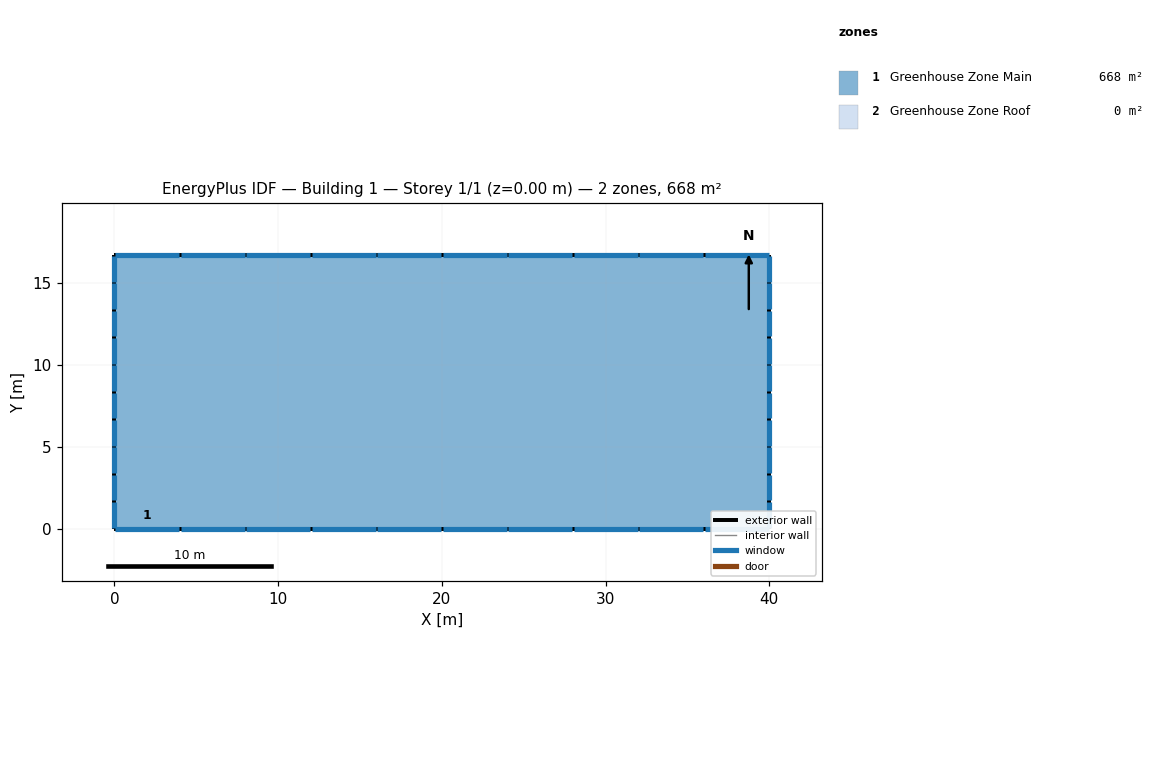
=== STOREY PLAN SPEC (per zone: floor XY polygon, exterior-wall plan segments, windows/doors) ===
zone 1: Greenhouse Zone Main  (668.0 m²)
  floor: (0.00, 0.00) (0.00, 1.67) (4.00, 1.67) (4.00, 0.00)
  floor: (36.00, 0.00) (36.00, 1.67) (40.00, 1.67) (40.00, 0.00)
  floor: (36.00, 15.03) (36.00, 16.70) (40.00, 16.70) (40.00, 15.03)
  floor: (0.00, 1.67) (0.00, 3.34) (4.00, 3.34) (4.00, 1.67)
  floor: (4.00, 1.67) (4.00, 3.34) (8.00, 3.34) (8.00, 1.67)
  floor: (8.00, 1.67) (8.00, 3.34) (12.00, 3.34) (12.00, 1.67)
  floor: (12.00, 1.67) (12.00, 3.34) (16.00, 3.34) (16.00, 1.67)
  floor: (16.00, 1.67) (16.00, 3.34) (20.00, 3.34) (20.00, 1.67)
  floor: (20.00, 1.67) (20.00, 3.34) (24.00, 3.34) (24.00, 1.67)
  floor: (24.00, 1.67) (24.00, 3.34) (28.00, 3.34) (28.00, 1.67)
  floor: (28.00, 1.67) (28.00, 3.34) (32.00, 3.34) (32.00, 1.67)
  floor: (32.00, 1.67) (32.00, 3.34) (36.00, 3.34) (36.00, 1.67)
  floor: (4.00, 0.00) (4.00, 1.67) (8.00, 1.67) (8.00, 0.00)
  floor: (36.00, 1.67) (36.00, 3.34) (40.00, 3.34) (40.00, 1.67)
  floor: (0.00, 3.34) (0.00, 5.01) (4.00, 5.01) (4.00, 3.34)
  floor: (4.00, 3.34) (4.00, 5.01) (8.00, 5.01) (8.00, 3.34)
  floor: (8.00, 3.34) (8.00, 5.01) (12.00, 5.01) (12.00, 3.34)
  floor: (12.00, 3.34) (12.00, 5.01) (16.00, 5.01) (16.00, 3.34)
  floor: (16.00, 3.34) (16.00, 5.01) (20.00, 5.01) (20.00, 3.34)
  floor: (20.00, 3.34) (20.00, 5.01) (24.00, 5.01) (24.00, 3.34)
  floor: (24.00, 3.34) (24.00, 5.01) (28.00, 5.01) (28.00, 3.34)
  floor: (28.00, 3.34) (28.00, 5.01) (32.00, 5.01) (32.00, 3.34)
  floor: (32.00, 3.34) (32.00, 5.01) (36.00, 5.01) (36.00, 3.34)
  floor: (8.00, 0.00) (8.00, 1.67) (12.00, 1.67) (12.00, 0.00)
  floor: (36.00, 3.34) (36.00, 5.01) (40.00, 5.01) (40.00, 3.34)
  floor: (0.00, 5.01) (0.00, 6.68) (4.00, 6.68) (4.00, 5.01)
  floor: (4.00, 5.01) (4.00, 6.68) (8.00, 6.68) (8.00, 5.01)
  floor: (8.00, 5.01) (8.00, 6.68) (12.00, 6.68) (12.00, 5.01)
  floor: (12.00, 5.01) (12.00, 6.68) (16.00, 6.68) (16.00, 5.01)
  floor: (16.00, 5.01) (16.00, 6.68) (20.00, 6.68) (20.00, 5.01)
  floor: (20.00, 5.01) (20.00, 6.68) (24.00, 6.68) (24.00, 5.01)
  floor: (24.00, 5.01) (24.00, 6.68) (28.00, 6.68) (28.00, 5.01)
  floor: (28.00, 5.01) (28.00, 6.68) (32.00, 6.68) (32.00, 5.01)
  floor: (32.00, 5.01) (32.00, 6.68) (36.00, 6.68) (36.00, 5.01)
  floor: (12.00, 0.00) (12.00, 1.67) (16.00, 1.67) (16.00, 0.00)
  floor: (36.00, 5.01) (36.00, 6.68) (40.00, 6.68) (40.00, 5.01)
  floor: (0.00, 6.68) (0.00, 8.35) (4.00, 8.35) (4.00, 6.68)
  floor: (4.00, 6.68) (4.00, 8.35) (8.00, 8.35) (8.00, 6.68)
  floor: (8.00, 6.68) (8.00, 8.35) (12.00, 8.35) (12.00, 6.68)
  floor: (12.00, 6.68) (12.00, 8.35) (16.00, 8.35) (16.00, 6.68)
  floor: (16.00, 6.68) (16.00, 8.35) (20.00, 8.35) (20.00, 6.68)
  floor: (20.00, 6.68) (20.00, 8.35) (24.00, 8.35) (24.00, 6.68)
  floor: (24.00, 6.68) (24.00, 8.35) (28.00, 8.35) (28.00, 6.68)
  floor: (28.00, 6.68) (28.00, 8.35) (32.00, 8.35) (32.00, 6.68)
  floor: (32.00, 6.68) (32.00, 8.35) (36.00, 8.35) (36.00, 6.68)
  floor: (16.00, 0.00) (16.00, 1.67) (20.00, 1.67) (20.00, 0.00)
  floor: (36.00, 6.68) (36.00, 8.35) (40.00, 8.35) (40.00, 6.68)
  floor: (0.00, 8.35) (0.00, 10.02) (4.00, 10.02) (4.00, 8.35)
  floor: (4.00, 8.35) (4.00, 10.02) (8.00, 10.02) (8.00, 8.35)
  floor: (8.00, 8.35) (8.00, 10.02) (12.00, 10.02) (12.00, 8.35)
  floor: (12.00, 8.35) (12.00, 10.02) (16.00, 10.02) (16.00, 8.35)
  floor: (16.00, 8.35) (16.00, 10.02) (20.00, 10.02) (20.00, 8.35)
  floor: (20.00, 8.35) (20.00, 10.02) (24.00, 10.02) (24.00, 8.35)
  floor: (24.00, 8.35) (24.00, 10.02) (28.00, 10.02) (28.00, 8.35)
  floor: (28.00, 8.35) (28.00, 10.02) (32.00, 10.02) (32.00, 8.35)
  floor: (32.00, 8.35) (32.00, 10.02) (36.00, 10.02) (36.00, 8.35)
  floor: (20.00, 0.00) (20.00, 1.67) (24.00, 1.67) (24.00, 0.00)
  floor: (36.00, 8.35) (36.00, 10.02) (40.00, 10.02) (40.00, 8.35)
  floor: (0.00, 10.02) (0.00, 11.69) (4.00, 11.69) (4.00, 10.02)
  floor: (4.00, 10.02) (4.00, 11.69) (8.00, 11.69) (8.00, 10.02)
  floor: (8.00, 10.02) (8.00, 11.69) (12.00, 11.69) (12.00, 10.02)
  floor: (12.00, 10.02) (12.00, 11.69) (16.00, 11.69) (16.00, 10.02)
  floor: (16.00, 10.02) (16.00, 11.69) (20.00, 11.69) (20.00, 10.02)
  floor: (20.00, 10.02) (20.00, 11.69) (24.00, 11.69) (24.00, 10.02)
  floor: (24.00, 10.02) (24.00, 11.69) (28.00, 11.69) (28.00, 10.02)
  floor: (28.00, 10.02) (28.00, 11.69) (32.00, 11.69) (32.00, 10.02)
  floor: (32.00, 10.02) (32.00, 11.69) (36.00, 11.69) (36.00, 10.02)
  floor: (24.00, 0.00) (24.00, 1.67) (28.00, 1.67) (28.00, 0.00)
  floor: (36.00, 10.02) (36.00, 11.69) (40.00, 11.69) (40.00, 10.02)
  floor: (0.00, 11.69) (0.00, 13.36) (4.00, 13.36) (4.00, 11.69)
  floor: (4.00, 11.69) (4.00, 13.36) (8.00, 13.36) (8.00, 11.69)
  floor: (8.00, 11.69) (8.00, 13.36) (12.00, 13.36) (12.00, 11.69)
  floor: (12.00, 11.69) (12.00, 13.36) (16.00, 13.36) (16.00, 11.69)
  floor: (16.00, 11.69) (16.00, 13.36) (20.00, 13.36) (20.00, 11.69)
  floor: (20.00, 11.69) (20.00, 13.36) (24.00, 13.36) (24.00, 11.69)
  floor: (24.00, 11.69) (24.00, 13.36) (28.00, 13.36) (28.00, 11.69)
  floor: (28.00, 11.69) (28.00, 13.36) (32.00, 13.36) (32.00, 11.69)
  floor: (32.00, 11.69) (32.00, 13.36) (36.00, 13.36) (36.00, 11.69)
  floor: (28.00, 0.00) (28.00, 1.67) (32.00, 1.67) (32.00, 0.00)
  floor: (36.00, 11.69) (36.00, 13.36) (40.00, 13.36) (40.00, 11.69)
  floor: (0.00, 13.36) (0.00, 15.03) (4.00, 15.03) (4.00, 13.36)
  floor: (4.00, 13.36) (4.00, 15.03) (8.00, 15.03) (8.00, 13.36)
  floor: (8.00, 13.36) (8.00, 15.03) (12.00, 15.03) (12.00, 13.36)
  floor: (12.00, 13.36) (12.00, 15.03) (16.00, 15.03) (16.00, 13.36)
  floor: (16.00, 13.36) (16.00, 15.03) (20.00, 15.03) (20.00, 13.36)
  floor: (20.00, 13.36) (20.00, 15.03) (24.00, 15.03) (24.00, 13.36)
  floor: (24.00, 13.36) (24.00, 15.03) (28.00, 15.03) (28.00, 13.36)
  floor: (28.00, 13.36) (28.00, 15.03) (32.00, 15.03) (32.00, 13.36)
  floor: (32.00, 13.36) (32.00, 15.03) (36.00, 15.03) (36.00, 13.36)
  floor: (32.00, 0.00) (32.00, 1.67) (36.00, 1.67) (36.00, 0.00)
  floor: (36.00, 13.36) (36.00, 15.03) (40.00, 15.03) (40.00, 13.36)
  floor: (0.00, 15.03) (0.00, 16.70) (4.00, 16.70) (4.00, 15.03)
  floor: (4.00, 15.03) (4.00, 16.70) (8.00, 16.70) (8.00, 15.03)
  floor: (8.00, 15.03) (8.00, 16.70) (12.00, 16.70) (12.00, 15.03)
  floor: (12.00, 15.03) (12.00, 16.70) (16.00, 16.70) (16.00, 15.03)
  floor: (16.00, 15.03) (16.00, 16.70) (20.00, 16.70) (20.00, 15.03)
  floor: (20.00, 15.03) (20.00, 16.70) (24.00, 16.70) (24.00, 15.03)
  floor: (24.00, 15.03) (24.00, 16.70) (28.00, 16.70) (28.00, 15.03)
  floor: (28.00, 15.03) (28.00, 16.70) (32.00, 16.70) (32.00, 15.03)
  floor: (32.00, 15.03) (32.00, 16.70) (36.00, 16.70) (36.00, 15.03)
  exterior wall: (0.00, 0.00) – (0.00, 1.67)  [1.7 m]
    window: (0.00, 0.05) – (0.00, 1.62)  [10.0 m²]
  exterior wall: (4.00, 0.00) – (0.00, 0.00)  [4.0 m]
    window: (3.95, 0.00) – (0.05, 0.00)  [25.0 m²]
  exterior wall: (0.00, 1.67) – (0.00, 3.34)  [1.7 m]
    window: (0.00, 1.72) – (0.00, 3.29)  [10.0 m²]
  exterior wall: (0.00, 16.70) – (4.00, 16.70)  [4.0 m]
    window: (0.05, 16.70) – (3.95, 16.70)  [25.0 m²]
  exterior wall: (0.00, 3.34) – (0.00, 5.01)  [1.7 m]
    window: (0.00, 3.39) – (0.00, 4.96)  [10.0 m²]
  exterior wall: (0.00, 5.01) – (0.00, 6.68)  [1.7 m]
    window: (0.00, 5.06) – (0.00, 6.63)  [10.0 m²]
  exterior wall: (0.00, 6.68) – (0.00, 8.35)  [1.7 m]
    window: (0.00, 6.73) – (0.00, 8.30)  [10.0 m²]
  exterior wall: (0.00, 8.35) – (0.00, 10.02)  [1.7 m]
    window: (0.00, 8.40) – (0.00, 9.97)  [10.0 m²]
  exterior wall: (0.00, 10.02) – (0.00, 11.69)  [1.7 m]
    window: (0.00, 10.07) – (0.00, 11.64)  [10.0 m²]
  exterior wall: (0.00, 11.69) – (0.00, 13.36)  [1.7 m]
    window: (0.00, 11.74) – (0.00, 13.31)  [10.0 m²]
  exterior wall: (0.00, 13.36) – (0.00, 15.03)  [1.7 m]
    window: (0.00, 13.41) – (0.00, 14.98)  [10.0 m²]
  exterior wall: (0.00, 15.03) – (0.00, 16.70)  [1.7 m]
    window: (0.00, 15.08) – (0.00, 16.65)  [10.0 m²]
  exterior wall: (8.00, 0.00) – (4.00, 0.00)  [4.0 m]
    window: (7.95, 0.00) – (4.05, 0.00)  [25.0 m²]
  exterior wall: (4.00, 16.70) – (8.00, 16.70)  [4.0 m]
    window: (4.05, 16.70) – (7.95, 16.70)  [25.0 m²]
  exterior wall: (12.00, 0.00) – (8.00, 0.00)  [4.0 m]
    window: (11.95, 0.00) – (8.05, 0.00)  [25.0 m²]
  exterior wall: (8.00, 16.70) – (12.00, 16.70)  [4.0 m]
    window: (8.05, 16.70) – (11.95, 16.70)  [25.0 m²]
  exterior wall: (16.00, 0.00) – (12.00, 0.00)  [4.0 m]
    window: (15.95, 0.00) – (12.05, 0.00)  [25.0 m²]
  exterior wall: (12.00, 16.70) – (16.00, 16.70)  [4.0 m]
    window: (12.05, 16.70) – (15.95, 16.70)  [25.0 m²]
  exterior wall: (20.00, 0.00) – (16.00, 0.00)  [4.0 m]
    window: (19.95, 0.00) – (16.05, 0.00)  [25.0 m²]
  exterior wall: (16.00, 16.70) – (20.00, 16.70)  [4.0 m]
    window: (16.05, 16.70) – (19.95, 16.70)  [25.0 m²]
  exterior wall: (24.00, 0.00) – (20.00, 0.00)  [4.0 m]
    window: (23.95, 0.00) – (20.05, 0.00)  [25.0 m²]
  exterior wall: (20.00, 16.70) – (24.00, 16.70)  [4.0 m]
    window: (20.05, 16.70) – (23.95, 16.70)  [25.0 m²]
  exterior wall: (28.00, 0.00) – (24.00, 0.00)  [4.0 m]
    window: (27.95, 0.00) – (24.05, 0.00)  [25.0 m²]
  exterior wall: (24.00, 16.70) – (28.00, 16.70)  [4.0 m]
    window: (24.05, 16.70) – (27.95, 16.70)  [25.0 m²]
  exterior wall: (32.00, 0.00) – (28.00, 0.00)  [4.0 m]
    window: (31.95, 0.00) – (28.05, 0.00)  [25.0 m²]
  exterior wall: (28.00, 16.70) – (32.00, 16.70)  [4.0 m]
    window: (28.05, 16.70) – (31.95, 16.70)  [25.0 m²]
  exterior wall: (36.00, 0.00) – (32.00, 0.00)  [4.0 m]
    window: (35.95, 0.00) – (32.05, 0.00)  [25.0 m²]
  exterior wall: (32.00, 16.70) – (36.00, 16.70)  [4.0 m]
    window: (32.05, 16.70) – (35.95, 16.70)  [25.0 m²]
  exterior wall: (40.00, 1.67) – (40.00, 0.00)  [1.7 m]
    window: (40.00, 1.62) – (40.00, 0.05)  [10.0 m²]
  exterior wall: (40.00, 0.00) – (36.00, 0.00)  [4.0 m]
    window: (39.95, 0.00) – (36.05, 0.00)  [25.0 m²]
  exterior wall: (40.00, 3.34) – (40.00, 1.67)  [1.7 m]
    window: (40.00, 3.29) – (40.00, 1.72)  [10.0 m²]
  exterior wall: (40.00, 16.70) – (40.00, 15.03)  [1.7 m]
    window: (40.00, 16.65) – (40.00, 15.08)  [10.0 m²]
  exterior wall: (40.00, 5.01) – (40.00, 3.34)  [1.7 m]
    window: (40.00, 4.96) – (40.00, 3.39)  [10.0 m²]
  exterior wall: (40.00, 6.68) – (40.00, 5.01)  [1.7 m]
    window: (40.00, 6.63) – (40.00, 5.06)  [10.0 m²]
  exterior wall: (40.00, 8.35) – (40.00, 6.68)  [1.7 m]
    window: (40.00, 8.30) – (40.00, 6.73)  [10.0 m²]
  exterior wall: (40.00, 10.02) – (40.00, 8.35)  [1.7 m]
    window: (40.00, 9.97) – (40.00, 8.40)  [10.0 m²]
  exterior wall: (40.00, 11.69) – (40.00, 10.02)  [1.7 m]
    window: (40.00, 11.64) – (40.00, 10.07)  [10.0 m²]
  exterior wall: (40.00, 13.36) – (40.00, 11.69)  [1.7 m]
    window: (40.00, 13.31) – (40.00, 11.74)  [10.0 m²]
  exterior wall: (40.00, 15.03) – (40.00, 13.36)  [1.7 m]
    window: (40.00, 14.98) – (40.00, 13.41)  [10.0 m²]
  exterior wall: (36.00, 16.70) – (40.00, 16.70)  [4.0 m]
    window: (36.05, 16.70) – (39.95, 16.70)  [25.0 m²]
zone 2: Greenhouse Zone Roof  (0.0 m²)

=== DERIVED (storey summary) ===
Building: Building 1
Storey: 1 of 1  (floor level z = 0.00 m)
Storey gross floor area: 668.0 m²
Zones on this storey: 2
  - Greenhouse Zone Main: floor 668.0 m²; exterior wall 113.4 m (737.1 m²); 40 window(s) 700.2 m²; WWR 95.0%
  - Greenhouse Zone Roof: floor 0.0 m²
Zone adjacency: (none detected)